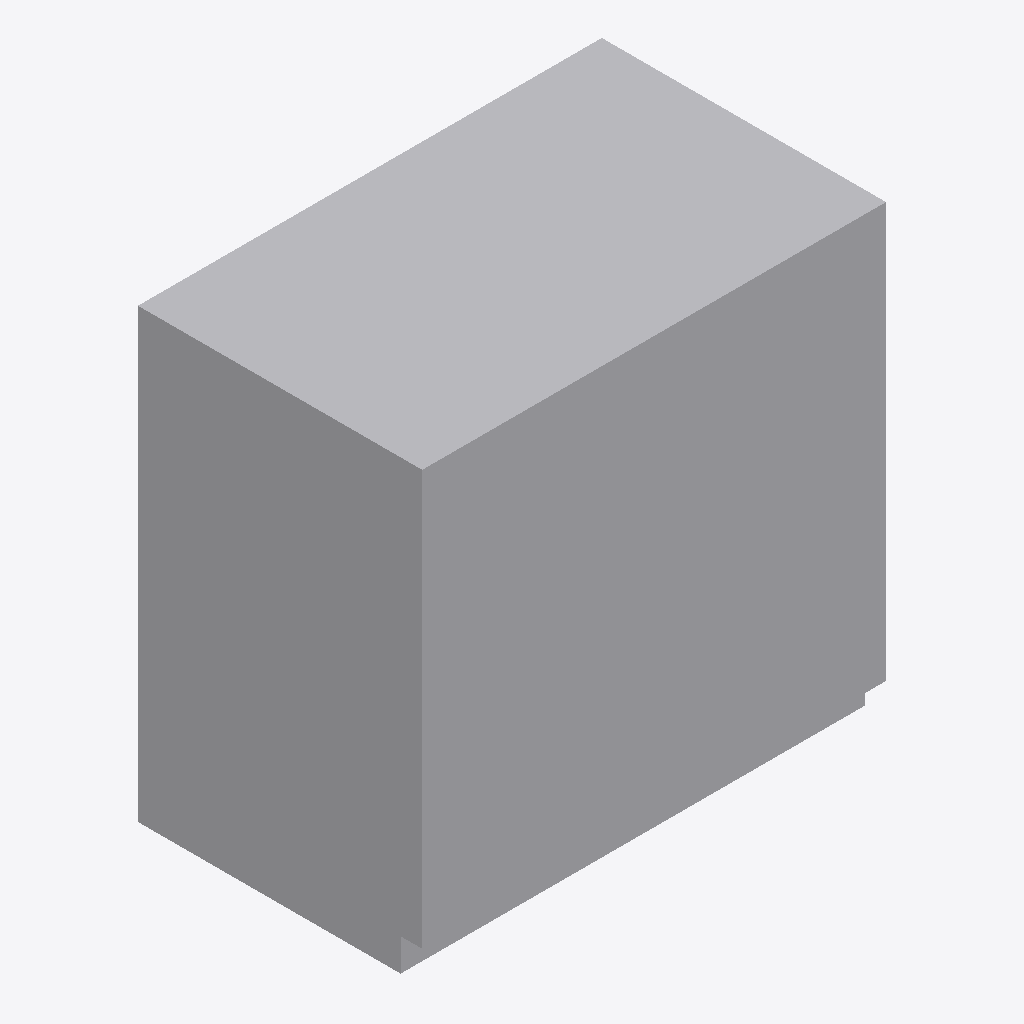
Isometric view of an IFC building model (IFC-SPF (STEP), schema IFC4, length unit metre), seen from the south-west, elements coloured by IFC class: 1 other element (light grey).
Extent 1.1 m × 0.7 m × 1.0 m (x, y, z). Storeys (1): Level 1 at 0.00 m. Elements (1): 1 IfcFurniture.

HEADER;
FILE_DESCRIPTION(('ViewDefinition [CoordinationView]'),'2;1');
FILE_NAME('','2026-11-06T12:36:12',(''),(''),'IfcOpenShell 0.8.0','IfcOpenShell 0.8.0','');
FILE_SCHEMA(('IFC4'));
ENDSEC;
DATA;
#9=IFCPROJECT('1EJZjGSgTAD9ZoNyDQcveV',$,'Project',$,$,$,$,(#8),#5);
#10=IFCSITE('2pTEGLRI9DWg0BBhWx9MY4',$,'Site',$,$,$,$,$,.ELEMENT.,$,$,$,$,$);
#12=IFCBUILDING('3VulKFUK9EExtS0fGAa68i',$,'Building',$,$,$,$,$,.ELEMENT.,$,$,$);
#16=IFCBUILDINGSTOREY('10TAtWrkv2kvOxtvpRUTyw',$,'Level 1',$,$,#21,$,$,.ELEMENT.,0.0);
#18=IFCFURNITURE('0Ip_0rX5P2DhbcwPkqG_Cl',$,$,$,'AttendantStation',#37,#42,$,.USERDEFINED.);
ENDSEC;
